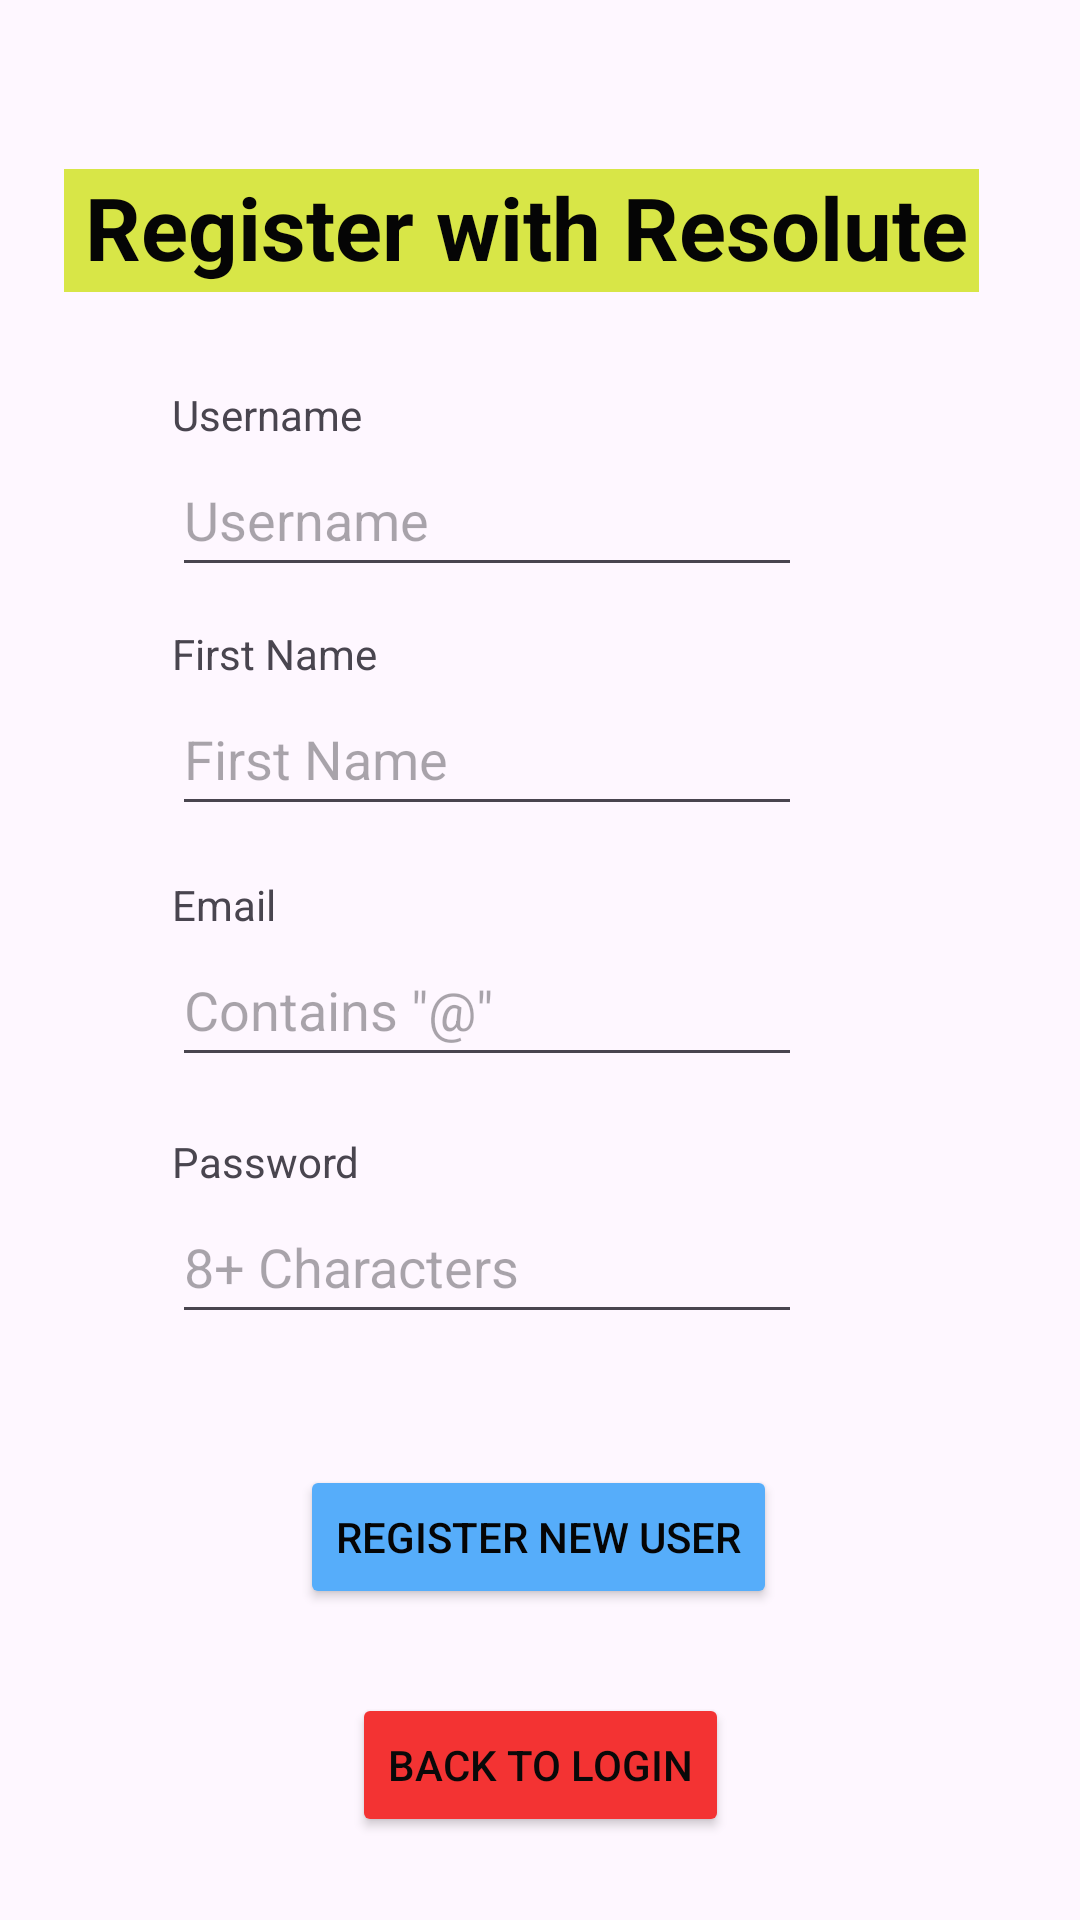

Reconstruct the res/layout file that produces this screen, plus the resources it refers to.
<!-- AndroidManifest.xml: application theme Theme.ResoluteApp -->
<!-- res/layout/fragment_register.xml -->
<?xml version="1.0" encoding="utf-8"?>
<androidx.constraintlayout.widget.ConstraintLayout xmlns:android="http://schemas.android.com/apk/res/android"
    xmlns:app="http://schemas.android.com/apk/res-auto"
    xmlns:tools="http://schemas.android.com/tools"
    android:layout_width="match_parent"
    android:layout_height="match_parent"
    tools:context=".RegisterFragment">

    <Button
        android:id="@+id/register_button"
        android:layout_width="wrap_content"
        android:layout_height="wrap_content"
        android:backgroundTint="#56ADFA"
        android:text="Register new user"
        android:textColor="#050505"
        app:layout_constraintBottom_toBottomOf="parent"
        app:layout_constraintEnd_toEndOf="parent"
        app:layout_constraintHorizontal_bias="0.497"
        app:layout_constraintStart_toStartOf="parent"
        app:layout_constraintTop_toTopOf="parent"
        app:layout_constraintVertical_bias="0.825" />

    <TextView
        android:id="@+id/register_identifier"
        android:layout_width="305dp"
        android:layout_height="41dp"
        android:background="#D8E647"
        android:paddingLeft="7dp"
        android:text="Register with Resolute"
        android:textColor="#050505"
        android:textSize="29sp"
        android:textStyle="bold"
        app:layout_constraintBottom_toTopOf="@+id/register_button"
        app:layout_constraintEnd_toEndOf="parent"
        app:layout_constraintHorizontal_bias="0.39"
        app:layout_constraintStart_toStartOf="parent"
        app:layout_constraintTop_toTopOf="parent"
        app:layout_constraintVertical_bias="0.126" />

    <Button
        android:id="@+id/register_back_button"
        android:layout_width="wrap_content"
        android:layout_height="wrap_content"
        android:backgroundTint="#F33333"
        android:text="Back to login"
        android:textColor="#090909"
        app:layout_constraintBottom_toBottomOf="parent"
        app:layout_constraintEnd_toEndOf="parent"
        app:layout_constraintStart_toStartOf="parent"
        app:layout_constraintTop_toBottomOf="@+id/register_button" />

    <EditText
        android:id="@+id/register_username_entry"
        android:layout_width="wrap_content"
        android:layout_height="wrap_content"
        android:ems="10"
        android:hint="Username"
        android:inputType="text"
        android:minHeight="48dp"
        app:layout_constraintBottom_toTopOf="@+id/register_name_entry"
        app:layout_constraintEnd_toEndOf="parent"
        app:layout_constraintHorizontal_bias="0.383"
        app:layout_constraintStart_toStartOf="parent"
        app:layout_constraintTop_toBottomOf="@+id/register_identifier"
        app:layout_constraintVertical_bias="0.614" />

    <EditText
        android:id="@+id/register_name_entry"
        android:layout_width="wrap_content"
        android:layout_height="wrap_content"
        android:ems="10"
        android:hint="First Name"
        android:inputType="text"
        android:minHeight="48dp"
        app:layout_constraintBottom_toTopOf="@+id/register_email_entry"
        app:layout_constraintEnd_toEndOf="parent"
        app:layout_constraintHorizontal_bias="0.383"
        app:layout_constraintStart_toStartOf="parent"
        app:layout_constraintTop_toBottomOf="@+id/register_identifier"
        app:layout_constraintVertical_bias="0.785" />

    <EditText
        android:id="@+id/register_email_entry"
        android:layout_width="wrap_content"
        android:layout_height="wrap_content"
        android:ems="10"
        android:hint="Contains &quot;@&quot;"
        android:inputType="text"
        android:minHeight="48dp"
        app:layout_constraintBottom_toTopOf="@+id/register_password_entry"
        app:layout_constraintEnd_toEndOf="parent"
        app:layout_constraintHorizontal_bias="0.383"
        app:layout_constraintStart_toStartOf="parent"
        app:layout_constraintTop_toBottomOf="@+id/register_identifier"
        app:layout_constraintVertical_bias="0.85" />

    <EditText
        android:id="@+id/register_password_entry"
        android:layout_width="wrap_content"
        android:layout_height="wrap_content"
        android:ems="10"
        android:hint="8+ Characters"
        android:inputType="text"
        android:minHeight="48dp"
        app:layout_constraintBottom_toTopOf="@+id/register_button"
        app:layout_constraintEnd_toEndOf="parent"
        app:layout_constraintHorizontal_bias="0.383"
        app:layout_constraintStart_toStartOf="parent"
        app:layout_constraintTop_toBottomOf="@+id/register_identifier"
        app:layout_constraintVertical_bias="0.873" />

    <TextView
        android:id="@+id/textView"
        android:layout_width="wrap_content"
        android:layout_height="wrap_content"
        android:text="Username"
        app:layout_constraintBottom_toTopOf="@+id/register_username_entry"
        app:layout_constraintEnd_toEndOf="parent"
        app:layout_constraintHorizontal_bias="0.0"
        app:layout_constraintStart_toStartOf="@+id/register_username_entry"
        app:layout_constraintTop_toTopOf="parent"
        app:layout_constraintVertical_bias="1.0" />

    <TextView
        android:id="@+id/textView2"
        android:layout_width="wrap_content"
        android:layout_height="wrap_content"
        android:text="First Name"
        app:layout_constraintBottom_toTopOf="@+id/register_name_entry"
        app:layout_constraintEnd_toEndOf="parent"
        app:layout_constraintHorizontal_bias="0.0"
        app:layout_constraintStart_toStartOf="@+id/register_name_entry"
        app:layout_constraintTop_toTopOf="parent"
        app:layout_constraintVertical_bias="1.0" />

    <TextView
        android:id="@+id/textView3"
        android:layout_width="wrap_content"
        android:layout_height="wrap_content"
        android:text="Email"
        app:layout_constraintBottom_toTopOf="@+id/register_email_entry"
        app:layout_constraintEnd_toEndOf="parent"
        app:layout_constraintHorizontal_bias="0.0"
        app:layout_constraintStart_toStartOf="@+id/register_email_entry"
        app:layout_constraintTop_toTopOf="parent"
        app:layout_constraintVertical_bias="1.0" />

    <TextView
        android:id="@+id/textView4"
        android:layout_width="wrap_content"
        android:layout_height="wrap_content"
        android:text="Password"
        app:layout_constraintBottom_toTopOf="@+id/register_password_entry"
        app:layout_constraintEnd_toEndOf="parent"
        app:layout_constraintHorizontal_bias="0.0"
        app:layout_constraintStart_toStartOf="@+id/register_password_entry"
        app:layout_constraintTop_toTopOf="parent"
        app:layout_constraintVertical_bias="1.0" />

</androidx.constraintlayout.widget.ConstraintLayout>
<!-- resources referenced by this layout -->
<resources>
  <style name="Theme.ResoluteApp" parent="Base.Theme.ResoluteApp" />
  <style name="Base.Theme.ResoluteApp" parent="Theme.Material3.DayNight.NoActionBar">
          
          
      </style>
</resources>
